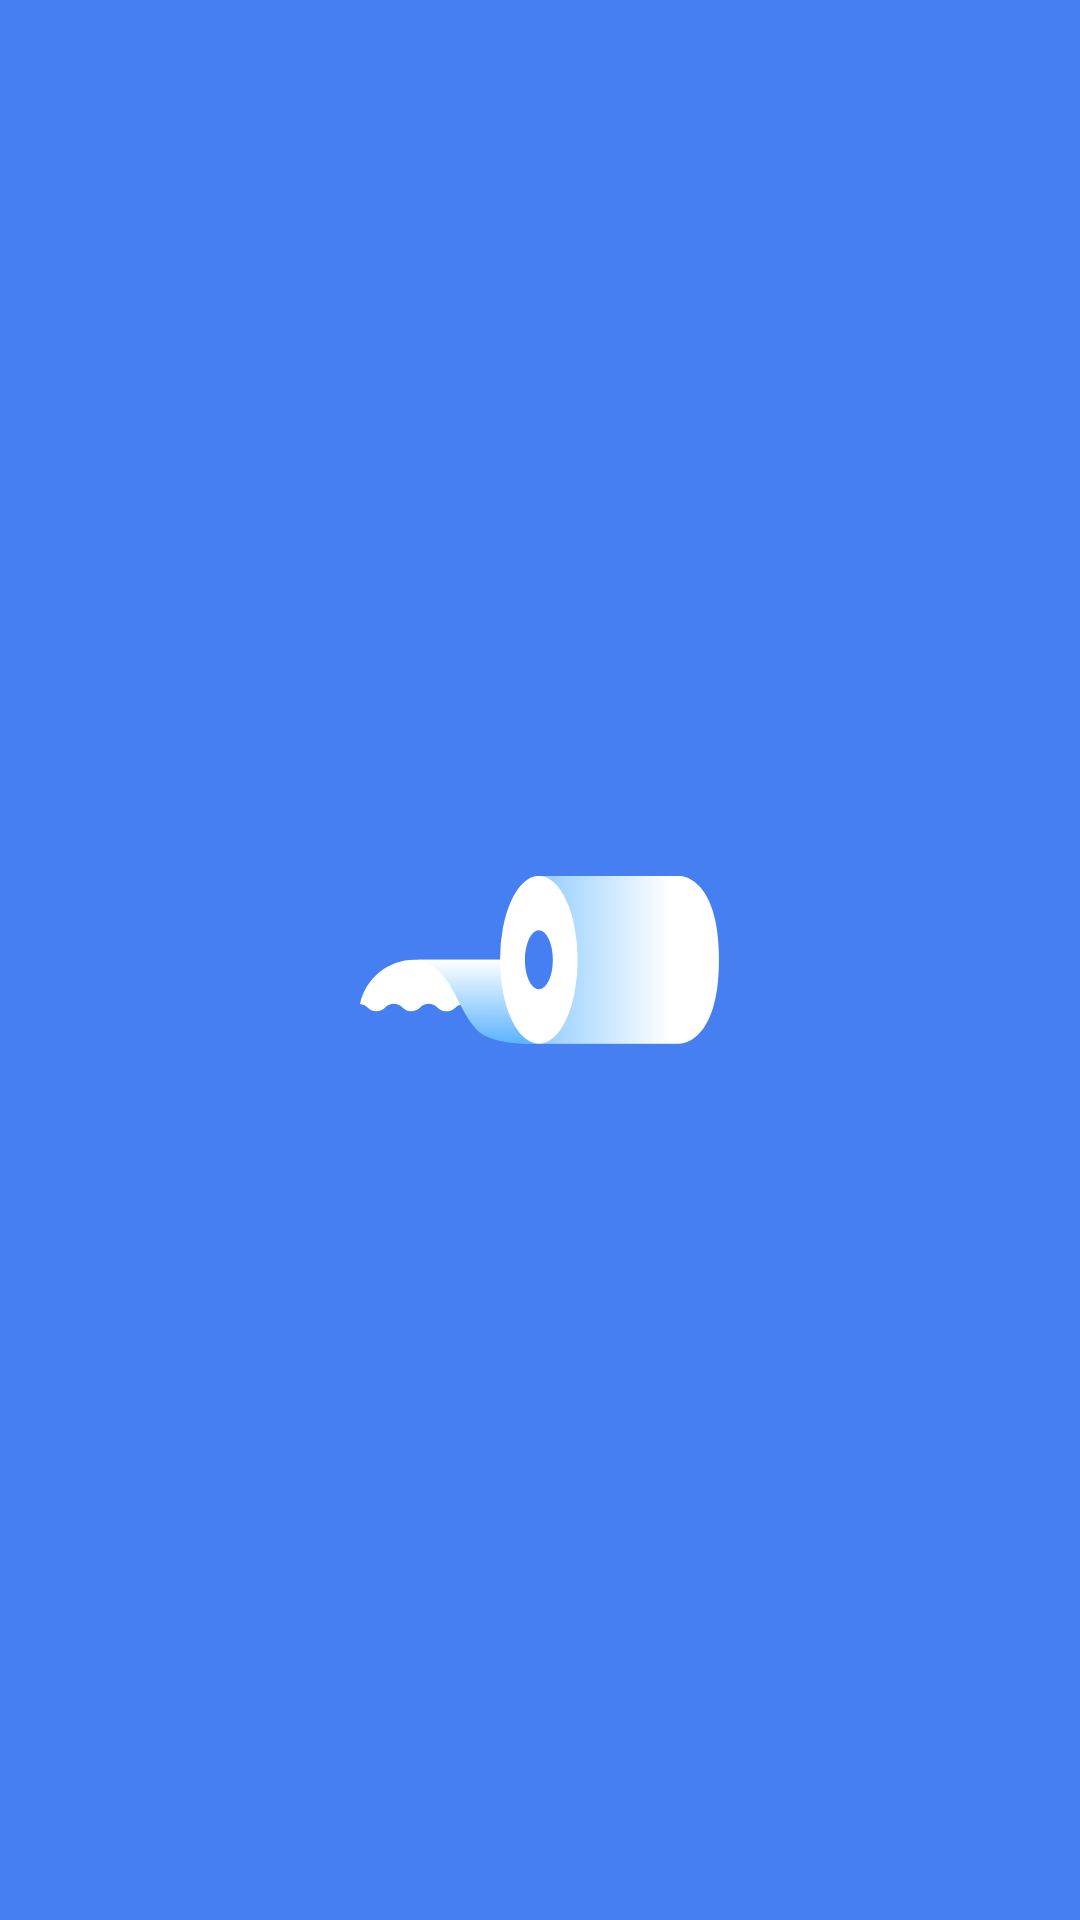

Write the Android layout XML for this screen, with the resource values it uses.
<!-- AndroidManifest.xml: activity theme SplashTheme -->
<!-- res/layout/activity_splash.xml -->
<?xml version="1.0" encoding="utf-8"?>
<androidx.constraintlayout.widget.ConstraintLayout xmlns:android="http://schemas.android.com/apk/res/android"
    android:layout_width="match_parent"
    xmlns:app="http://schemas.android.com/apk/res-auto"
    android:layout_height="match_parent"
    android:background="@color/chamma_main">

    <ImageView
        android:layout_width="wrap_content"
        android:layout_height="wrap_content"
        android:src="@drawable/splash_logo"
        app:layout_constraintBottom_toBottomOf="parent"
        app:layout_constraintEnd_toEndOf="parent"
        app:layout_constraintStart_toStartOf="parent"
        app:layout_constraintTop_toTopOf="parent" />

</androidx.constraintlayout.widget.ConstraintLayout>
<!-- resources referenced by this layout -->
<resources>
  <color name="chamma_main">#467FF1</color>
  <!-- drawable splash_logo: vector/xml drawable (drawable, 2072 chars, omitted) -->
  <style name="SplashTheme" parent="Theme.Chamma">
          <item name="android:windowIsTranslucent">true</item>
      </style>
  <style name="Theme.Chamma" parent="Theme.AppCompat.Light.NoActionBar">
          
          <item name="colorPrimary">@color/purple_500</item>
          <item name="colorPrimaryVariant">@color/purple_700</item>
          <item name="colorOnPrimary">@color/white</item>
          
          <item name="colorSecondary">@color/teal_200</item>
          <item name="colorSecondaryVariant">@color/teal_700</item>
          <item name="colorOnSecondary">@color/black</item>
          
          <item name="android:statusBarColor">@android:color/transparent</item>
          <item name="android:windowLightStatusBar">true</item>
          <item name="bottomSheetDialogTheme">@style/BottomSheetDialog</item>
      </style>
  <color name="purple_500">#FF6200EE</color>
  <color name="purple_700">#FF3700B3</color>
  <color name="white">#FFFFFFFF</color>
  <color name="teal_200">#FF03DAC5</color>
  <color name="teal_700">#FF018786</color>
  <color name="black">#FF000000</color>
  <style name="BottomSheetDialog" parent="@style/ThemeOverlay.MaterialComponents.BottomSheetDialog">
          <item name="bottomSheetStyle">@style/BottomSheet</item>
          <item name="android:colorBackground">@color/white</item>
      </style>
  <style name="BottomSheet" parent="Widget.MaterialComponents.BottomSheet.Modal">
          <item name="backgroundTint">@android:color/transparent</item>
      </style>
</resources>
